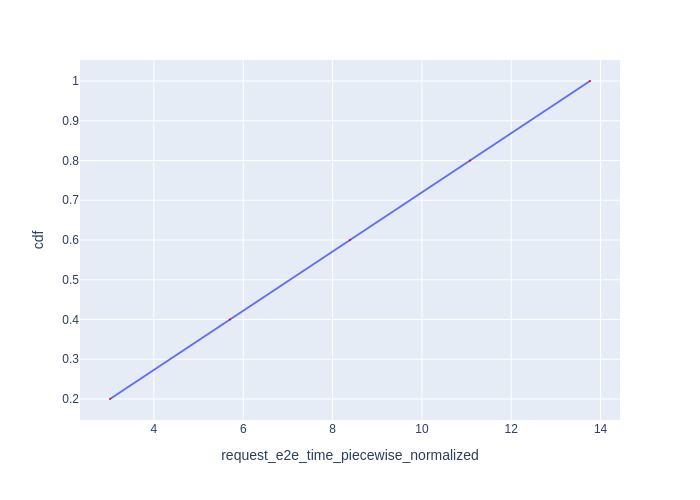

The table this chart was drawn from, first rows:
Request Id, request_e2e_time_piecewise_normalized, cdf
0_0, 3.018, 0.2
0_1, 5.701, 0.4
0_2, 8.388, 0.6
0_3, 11.08, 0.8
0_4, 13.76, 1.0
